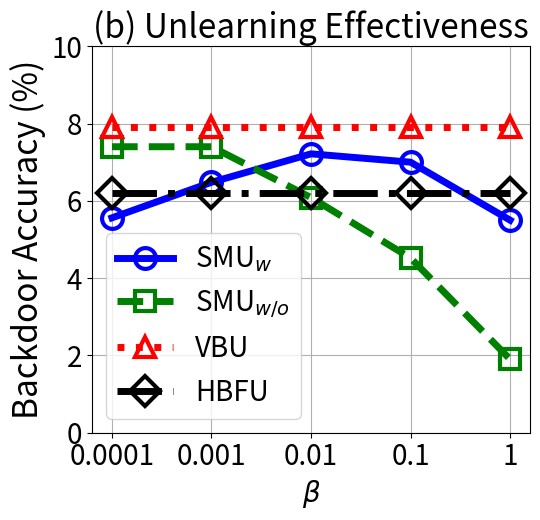

This chart was generated by the following Python code:


import numpy as np
import matplotlib.pyplot as plt

epsilon = 3
beta = 1 / epsilon


x=[1, 2, 3, 4, 5]
# validation_for_plt =[97,95.8600, 94.9400, 93.5400, 93.2400]
# attack_for_plt=[0, 0.3524, 0, 0.1762, 0.1762]
# basic_for_plt=[99.8, 99.8, 99.8, 99.8, 99.8]

labels = ['0.0001', '0.001', '0.01', '0.1', '1' ]
unl_org = [99.99, 99.99, 99.99, 99.99, 99.96]

unl_hess_r = [6.2, 6.2, 6.2, 6.2, 6.2]
unl_vbu = [7.9,    7.9, 7.9, 7.9, 7.9]

unl_ss_w = [5.56,   6.48, 7.216, 7.0, 5.5]
unl_ss_wo = [7.4,   7.4, 6.084, 4.52, 1.9]




plt.figure(figsize=(5.5, 5.3))
l_w=5
m_s=15
marker_s = 3
markevery=1
#plt.figure(figsize=(8, 5.3))
#plt.plot(x, unl_fr, color='blue', marker='^', label='Retrain',linewidth=l_w, markersize=m_s)
plt.plot(x, unl_ss_w, linestyle='-', color='b', marker='o', fillstyle='none', markevery=markevery,
         label='SMU$_{w}$', linewidth=l_w, markersize=m_s, markeredgewidth=marker_s)

#plt.plot(x, unl_ss_w, color='g',  marker='*',  label='SMU$_{w}$',linewidth=l_w, markersize=m_s)
plt.plot(x, unl_ss_wo, linestyle='--', color='g',  marker='s', fillstyle='none', markevery=markevery,
         label='SMU$_{w/o}$',linewidth=l_w, markersize=m_s, markeredgewidth=marker_s)

plt.plot(x, unl_vbu, linestyle=':', color='r',  marker='^', fillstyle='none', markevery=markevery,
         label='VBU', linewidth=l_w,  markersize=m_s, markeredgewidth=marker_s)

plt.plot(x, unl_hess_r, linestyle='-.', color='k',  marker='D', fillstyle='none', markevery=markevery,
         label='HBFU',linewidth=l_w, markersize=m_s, markeredgewidth=marker_s)



# plt.plot(x, y_sa03, color='r',  marker='2',  label='AAAI21 A_acc, pr=0.3',linewidth=3, markersize=8)
# plt.plot(x, y_sa05, color='darkblue',  marker='4',  label='AAAI21 A_acc, pr=0.5',linewidth=3, markersize=8)
# plt.plot(x, y_ma03, color='darkviolet',  marker='3',  label='FedMC A_acc, pr=0.3',linewidth=3, markersize=8)
# plt.plot(x, y_ma05, color='cyan',  marker='p',  label='FedMC A_acc, pr=0.5',linewidth=3, markersize=8)

# plt.plot(x, y_sa03, color='r',  marker='2',  label='AAAI21 A_acc, pr=0.3',linewidth=3, markersize=8)
# plt.plot(x, y_sa05, color='darkblue',  marker='4',  label='AAAI21 A_acc, pr=0.5',linewidth=3, markersize=8)
# plt.plot(x, y_ma03, color='darkviolet',  marker='3',  label='FedMC A_acc, pr=0.3',linewidth=3, markersize=8)
# plt.plot(x, y_ma05, color='cyan',  marker='p',  label='FedMC A_acc, pr=0.5',linewidth=3, markersize=8)


plt.grid()
leg = plt.legend(fancybox=True, shadow=True)
# plt.xlabel('Malicious Client Ratio (%)' ,fontsize=16)
plt.ylabel('Backdoor Accuracy (%)' ,fontsize=24)
my_y_ticks = np.arange(0 ,11,2)
plt.yticks(my_y_ticks,fontsize=20)

plt.xlabel('$\\beta$' ,fontsize=20)
plt.xticks(x, labels, fontsize=20)
# plt.title('CIFAR10 IID')

plt.title('(b) Unlearning Effectiveness', fontsize=24)
plt.legend(loc='best',fontsize=20)
plt.tight_layout()
#plt.title("MNIST")
plt.rcParams['figure.figsize'] = (2.0, 1)
plt.rcParams['image.interpolation'] = 'nearest'
plt.rcParams['figure.subplot.left'] = 0.11
plt.rcParams['figure.subplot.bottom'] = 0.08
plt.rcParams['figure.subplot.right'] = 0.977
plt.rcParams['figure.subplot.top'] = 0.969
plt.savefig('cifar100_backacc_beta_curve.png', dpi=200)
plt.show()